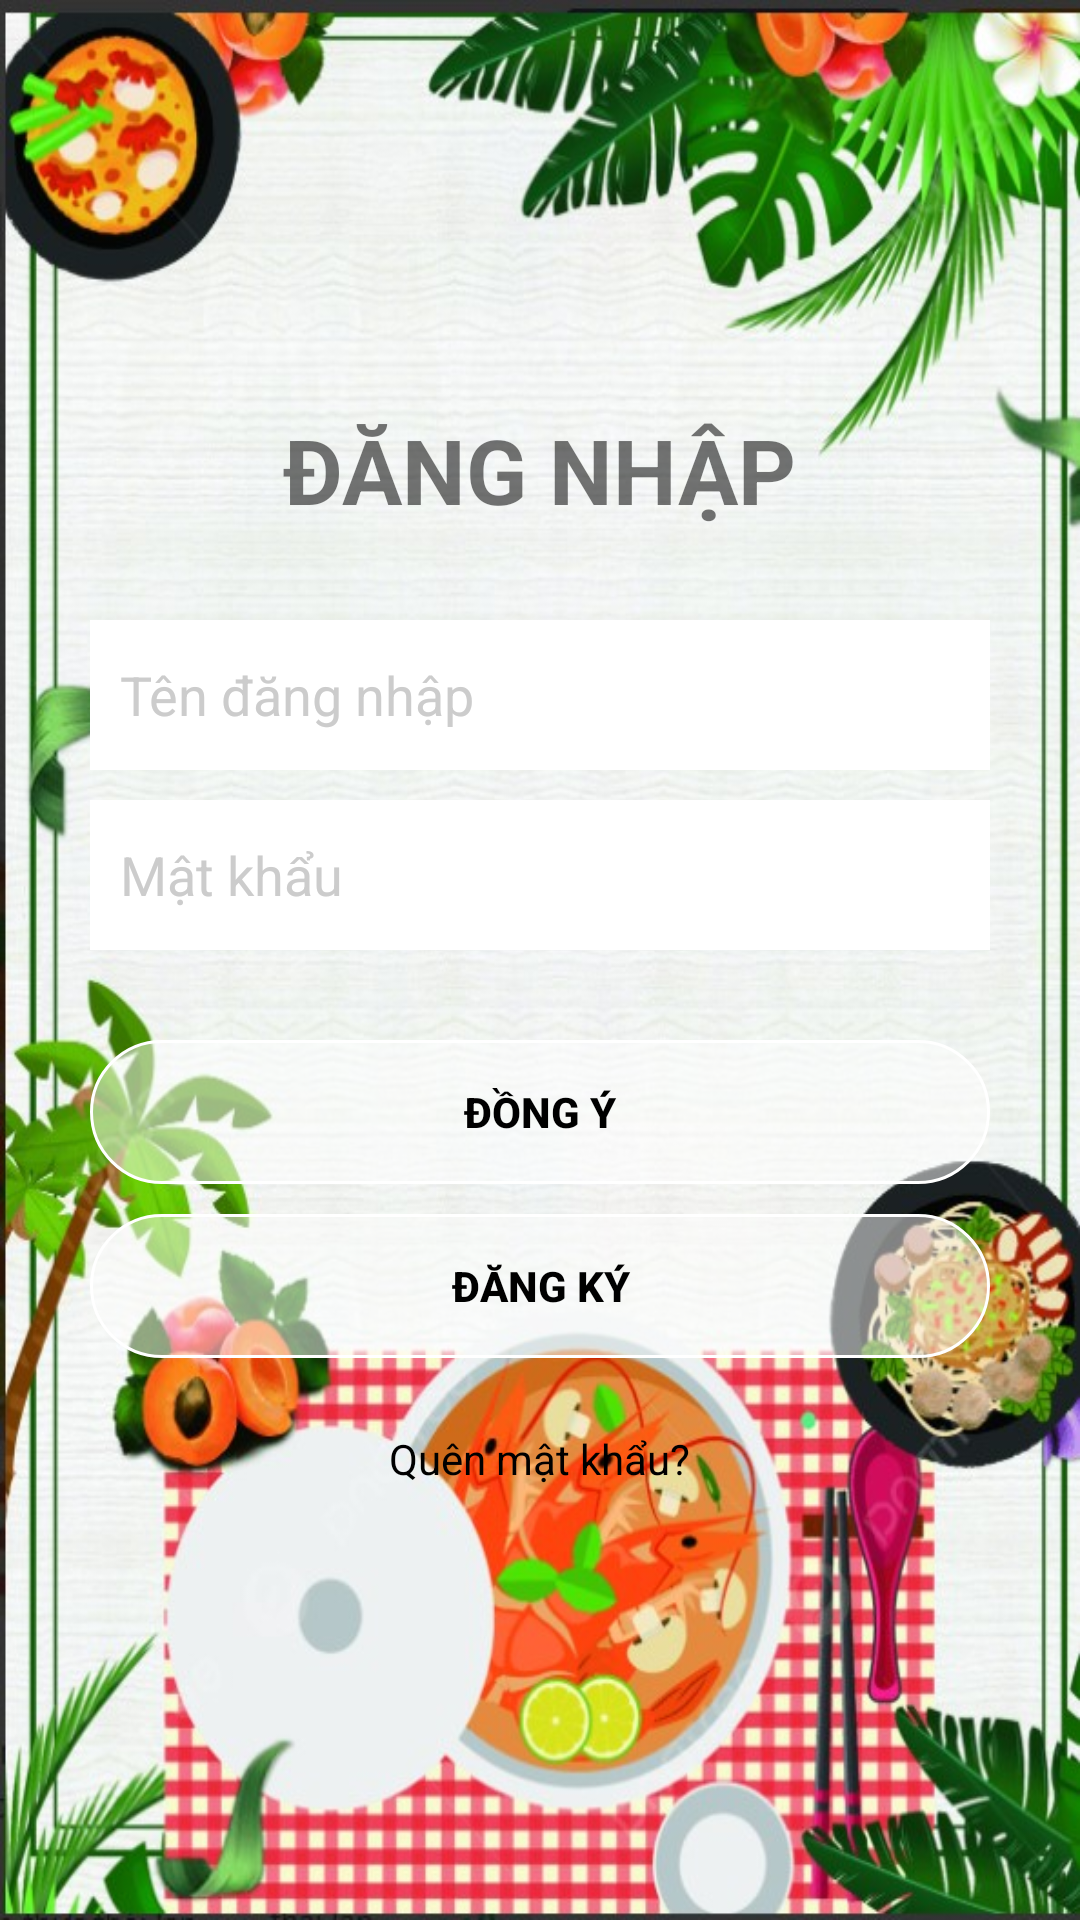

Write the Android layout XML for this screen, with the resource values it uses.
<!-- AndroidManifest.xml: application theme AppTheme -->
<!-- res/layout/layout_dangnhap.xml -->
<?xml version="1.0" encoding="utf-8"?>
<LinearLayout
    xmlns:android="http://schemas.android.com/apk/res/android"
    xmlns:tools="http://schemas.android.com/tools"
    android:layout_width="match_parent"
    android:layout_height="match_parent"
    android:orientation="vertical"
    android:gravity="center"
    android:background="@drawable/backgroundfull">

    <TextView
        android:layout_width="wrap_content"
        android:layout_height="wrap_content"
        android:layout_gravity="center"
        android:fontFamily="sans-serif"
        android:text="@string/dangnhap"
        android:textSize="@dimen/size30sp"
        android:textStyle="bold"
        android:layout_marginBottom="30dp"/>

    <EditText
        android:id="@+id/edTenDangNhapDN"
        android:layout_width="match_parent"
        android:layout_height="@dimen/size50dp"
        android:hint="@string/tendangnhap"
        android:padding="@dimen/size10dp"
        android:layout_marginLeft="30dp"
        android:layout_marginRight="30dp"
        android:layout_marginBottom="10dp"
        android:background="@color/colorWhite"
        android:textColorHint="@color/colorGray"
        android:singleLine="true"
        android:textColor="@color/colorBlack"
        tools:ignore="Autofill,TextFields" />

    <EditText
        android:id="@+id/edMatKhauDN"
        android:layout_width="match_parent"
        android:layout_height="@dimen/size50dp"
        android:hint="@string/nhapmatkhau"
        android:padding="@dimen/size10dp"
        android:layout_marginLeft="30dp"
        android:layout_marginRight="30dp"
        android:layout_marginBottom="10dp"
        android:background="@color/colorWhite"
        android:textColorHint="@color/colorGray"
        android:singleLine="true"
        android:textColor="@color/colorBlack"
        android:password="true"
        tools:ignore="Autofill,Deprecated,TextFields"/>

    <Button
        android:id="@+id/btnDongYDN"
        style="@style/TransparentButtonStyle"
        android:layout_width="match_parent"
        android:layout_height="wrap_content"
        android:layout_marginLeft="30dp"
        android:layout_marginRight="30dp"
        android:layout_marginTop="20dp"
        android:layout_marginBottom="10dp"
        android:textColor="@color/colorBlack"
        android:text="@string/dongy" />

    <Button
        android:id="@+id/btnDongYDN2"
        style="@style/TransparentButtonStyle"
        android:layout_width="match_parent"
        android:layout_height="wrap_content"
        android:layout_marginLeft="30dp"
        android:layout_marginRight="30dp"
        android:text="@string/dangky"
        android:textColor="@color/colorBlack" />
    <TextView
        android:id="@+id/txtQuenMatKhau"
        android:layout_width="wrap_content"
        android:layout_height="wrap_content"
        android:text="Quên mật khẩu?"
        android:textColor="@color/colorBlack"
        android:layout_gravity="center_horizontal"
        android:layout_marginTop="16dp"
        android:padding="8dp"
        android:clickable="true"
        android:focusable="true"
        android:background="?attr/selectableItemBackground"/>
</LinearLayout>
<!-- resources referenced by this layout -->
<resources>
  <color name="colorBlack">#000</color>
  <color name="colorGray">#CCC</color>
  <color name="colorWhite">#FFF</color>
  <dimen name="size10dp">10dp</dimen>
  <dimen name="size30sp">30sp</dimen>
  <dimen name="size50dp">50dp</dimen>
  <!-- drawable backgroundfull: jpg bitmap (drawable, 145969 bytes) -->
  <string name="dangky">ĐĂNG KÝ</string>
  <string name="dangnhap">ĐĂNG NHẬP</string>
  <string name="dongy">Đồng ý</string>
  <string name="nhapmatkhau">Mật khẩu</string>
  <string name="tendangnhap">Tên đăng nhập</string>
  <style name="TransparentButtonStyle" parent="Widget.AppCompat.Button">
          <item name="android:background">@drawable/button_background_transparent</item>
          <item name="android:textColor">@android:color/white</item>
          <item name="android:textStyle">bold</item>
          <item name="android:elevation">4dp</item> </style>
  <style name="AppTheme" parent="Theme.AppCompat.Light.NoActionBar">
          
          <item name="colorPrimary">@color/colorPrimary</item>
          <item name="colorPrimaryDark">@color/colorPrimaryDark</item>
          <item name="colorAccent">@color/colorAccent</item>
      </style>
  
      //popup style
  <!-- drawable button_background_transparent (drawable) -->
  <?xml version="1.0" encoding="utf-8"?>
  <shape xmlns:android="http://schemas.android.com/apk/res/android"
      android:shape="rectangle">
  
      <solid android:color="#80FFFFFF" />
  
      <corners android:radius="25dp" />
  
      <stroke
          android:width="1dp"
          android:color="@android:color/white" />
  
  </shape>
  <color name="colorPrimary">#3F51B5</color>
  <color name="colorPrimaryDark">#303F9F</color>
  <color name="colorAccent">#FF4081</color>
</resources>
